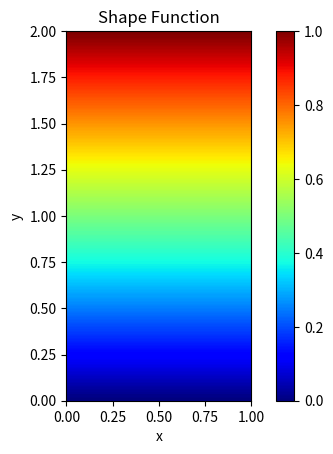

Here is the Python script that generated this plot:
import numpy as np
import matplotlib.pyplot as plt
import sympy as sp


class shape_fns:
    def __init__(self, scale_x = [0, 1], scale_y = [0, 1], p=0):
        self.scale_x = scale_x
        self.scale_y = scale_y
        # self.x_l = scale_x[0]
        # self.x_r = scale_x[1]
        # self.y_l = scale_y[0]
        # self.y_r = scale_y[1]
        self.p = p
    
    def gridnize(self, xi, eta):
           xi_, eta_ = np.meshgrid(xi, eta, indexing='ij')
           return xi_, eta_        
        
    def expression(self, xi, eta): 
        return 1-xi-eta

    def __call__(self, x=0, y=0):
        
        if isinstance(x, (int, float)) and isinstance(y, (int, float)):
            xi, eta = [x, y]
        else:
            xi, eta = self.gridnize(x, y)
        return  self.expression(xi, eta)
        # return np.where((self.scale_x[0] <= xi) & (xi <= self.scale_x[1]) & (self.scale_y[0] <= eta) & (eta <= self.scale_y[1]), self.expression(xi, eta), 0)


class T3_phi(shape_fns):
    def expression(self, xi, eta): 
        if self.p == 0:
             return xi 
        elif self.p == 1:
            return eta
        elif self.p == 2:
            return 1-xi-eta
        else:
            raise ValueError("p should be 0, 1 or 2 in T3 element shape functions, not {}".format(self.p))

        
class T3_phipx(shape_fns):
    def expression(self, xi=0, eta=0):
        if self.p == 0:
             return 1+np.zeros_like(xi)
        elif self.p == 1:
            return 0+np.zeros_like(xi)
        elif self.p == 2:
            return -1+np.zeros_like(xi)
        else:
            raise ValueError("p should be 0, 1 or 2 in T3 element shape functions, not {}".format(self.p))

class T3_phipy(shape_fns):
    def expression(self, xi=0, eta=0):
        if self.p == 0:
             return  0 +np.zeros_like(eta)
        elif self.p == 1:
            return 1+np.zeros_like(eta)
        elif self.p == 2:
            return -1+np.zeros_like(eta)
        else:
            raise ValueError("p should be 0, 1 or 2 in T3 element shape functions, not {}".format(self.p))


class Q4_phi(shape_fns):
    def expression(self, xi=0, eta=0):
        if self.p == 0:
            return (xi-1)*(eta-1)/4
        elif self.p == 1:
            return (1 + xi) * (1 - eta)/4
        elif self.p == 2:
            return (1 + xi) * (1 + eta)/4
        elif self.p == 3:
            return (1 - xi) * (1 + eta)/4
        else:
            raise ValueError("p should be 0, 1, 2 or 3 in Q4 element shape functions, not {}".format(self.p))

class Q4_phipx(shape_fns):
    def expression(self, xi=0, eta=0):
        if self.p == 0:
             return (eta - 1)/4
        elif self.p == 1:
            return (1 - eta)/4
        elif self.p == 2:
            return (1 + eta)/4
        elif self.p == 3:
            return -(1 + eta)/4
        else:
            raise ValueError("p should be 0, 1, 2 or 3 in Q4 element shape functions, not {}".format(self.p))       


class Q4_phipy(shape_fns):
    def expression(self, xi=0, eta=0):
        if self.p == 0:
            return (xi - 1)/4
        elif self.p == 1:
            return -(xi + 1)/4
        elif self.p == 2:
            return (1 + xi)/4
        elif self.p == 3:
            return (1 - xi)/4
        else:
            raise ValueError("p should be 0, 1, 2 or 3 in Q4 element shape functions, not {}".format(self.p))


class exact_fn(shape_fns):
    def __init__(self, a=20, b=20, scale_x=[0, 40], scale_y=[0, 40], dire='xx'):
        #unit: mm
        assert dire not in ['xx', 'yy', 'xy'], "The stress  direction should be 'xx', 'yy' or 'xy'"
        self.dire = dire
        self.a = a
        self.b = b
        self.scale_x = scale_x
        self.scale_y = scale_y
    def expression(self, x, y):
        a = self.a
        b = self.b
        sigma_0 = 50 #Mpa
        lambda_ = 1/2*(x**2+y**2-a**2-b**2+((x**2+y**2-a**2+b**2)**2+4*(a**2-b**2) * y**2)**0.5)

                # Define rho_a and rho_b
        rho_a = a /np.sqrt(a**2 + lambda_)
        rho_b = b / np.sqrt(b**2 + lambda_)

        # Define n_x and n_y
        n_x = x * (b**2 + lambda_) / np.sqrt(x**2 * (b**2+lambda_)**2 + y**2 * (a**2 + lambda_)**2)
        n_y = y * (a**2 + lambda_) / np.sqrt(x**2 * (b**2+lambda_)**2 + y**2 * (a**2 + lambda_)**2)

        # Define H_1 to H_5
        H_1 = (a**2 * rho_a**2 * rho_b**2 + b**2 * rho_a**2 + a * b * rho_a * rho_b) / (a * rho_b + b * rho_a)**2 - rho_b**2 * n_x**2 - rho_a**2 * n_y**2 + (5 * rho_a**2 + 5 * rho_b**2 - 4 * rho_a**2 * n_x**2 - 4 * rho_b**2 * n_y**2 - 4) * n_x**2 * n_y**2
        H_2 = (rho_b * a * (a * rho_b + b * rho_a + 2 * b * rho_a * rho_b**2 + a * rho_b**3)) / (a * rho_b + b * rho_a)**2 + n_y**2 * (2 - 6 * rho_b**2 + (rho_a**2 + 9 * rho_b**2 - 4 * rho_a**2 * n_x**2 - 4 * rho_b**2 * n_y**2 - 4) * n_y**2)
        H_3 = n_x * n_y * (1 - 3 * rho_b**2 + (3 * rho_a**2 + 7 * rho_b**2 - 4 * rho_a**2 * n_x**2 - 4 * rho_b**2 * n_y**2 - 4) * n_y**2)
        H_4 = (rho_a * b * (a * rho_b + b * rho_a + 2 * a * rho_a**2 * rho_b + b * rho_a**3)) / (a * rho_b + b * rho_a)**2 + n_x**2 * (2 - 6 * rho_a**2 + (9 * rho_a**2 + rho_b**2 - 4 * rho_a**2 * n_x**2 - 4 * rho_b**2 * n_y**2 - 4) * n_x**2)
        H_5 = n_x * n_y * (1 - 3 * rho_a**2 + (7 * rho_a**2 + 3 * rho_b**2 - 4 * rho_a**2 * n_x**2 - 4 * rho_b**2 * n_y**2 - 4) * n_x**2)

        if self.dire == 'xx':
            return  sigma_0*(1-rho_a*rho_b*(H_1/2 -(b/a+0.5)*H_4))
        elif self.dire == 'yy':
            return sigma_0*(-rho_a*rho_b*(H_2/2 -(b/a+0.5)*H_1))
        elif self.dire == 'xy':
            return sigma_0*(-rho_a*rho_b*(H_3/2 -(b/a+0.5)*H_5))
        
class rhs_fn(shape_fns):
    def __init__(self, scale_x=[0, 40], scale_y=[0, 40]):
        self.scale_x = scale_x
        self.scale_y = scale_y
    def expression(self, x=0, y=0):
        pass




        
if __name__=="__main__":
 
    vertices = [[0, 0], [2, 1], [0.5, 2]]
    vertices = [[1, 0.2], [2, 1.3], [0.5, 1.7]]
    vertices = [[0, 0], [1, 0], [0, 1]]
    Node_list = []
    
    t3_phi = T3_phi(p=0)

    # ????????????
    x0, x1 = [0, 1]
    y0, y1 = [0, 2]
    xi = np.linspace(x0, x1, 100)
    eta = np.linspace(y0, y1, 100)
    #    xi = 0.1
    #    eta = 0.2
    
    # ??expression???????
    output = t3_phi(xi, eta)
    print('output', output)
    plt.imshow(output, origin='lower', extent=[x0, x1, y0, y1], cmap='jet')
    plt.colorbar()
    plt.title('Shape Function')
    plt.xlabel('x')
    plt.ylabel('y')
    plt.show()

   
